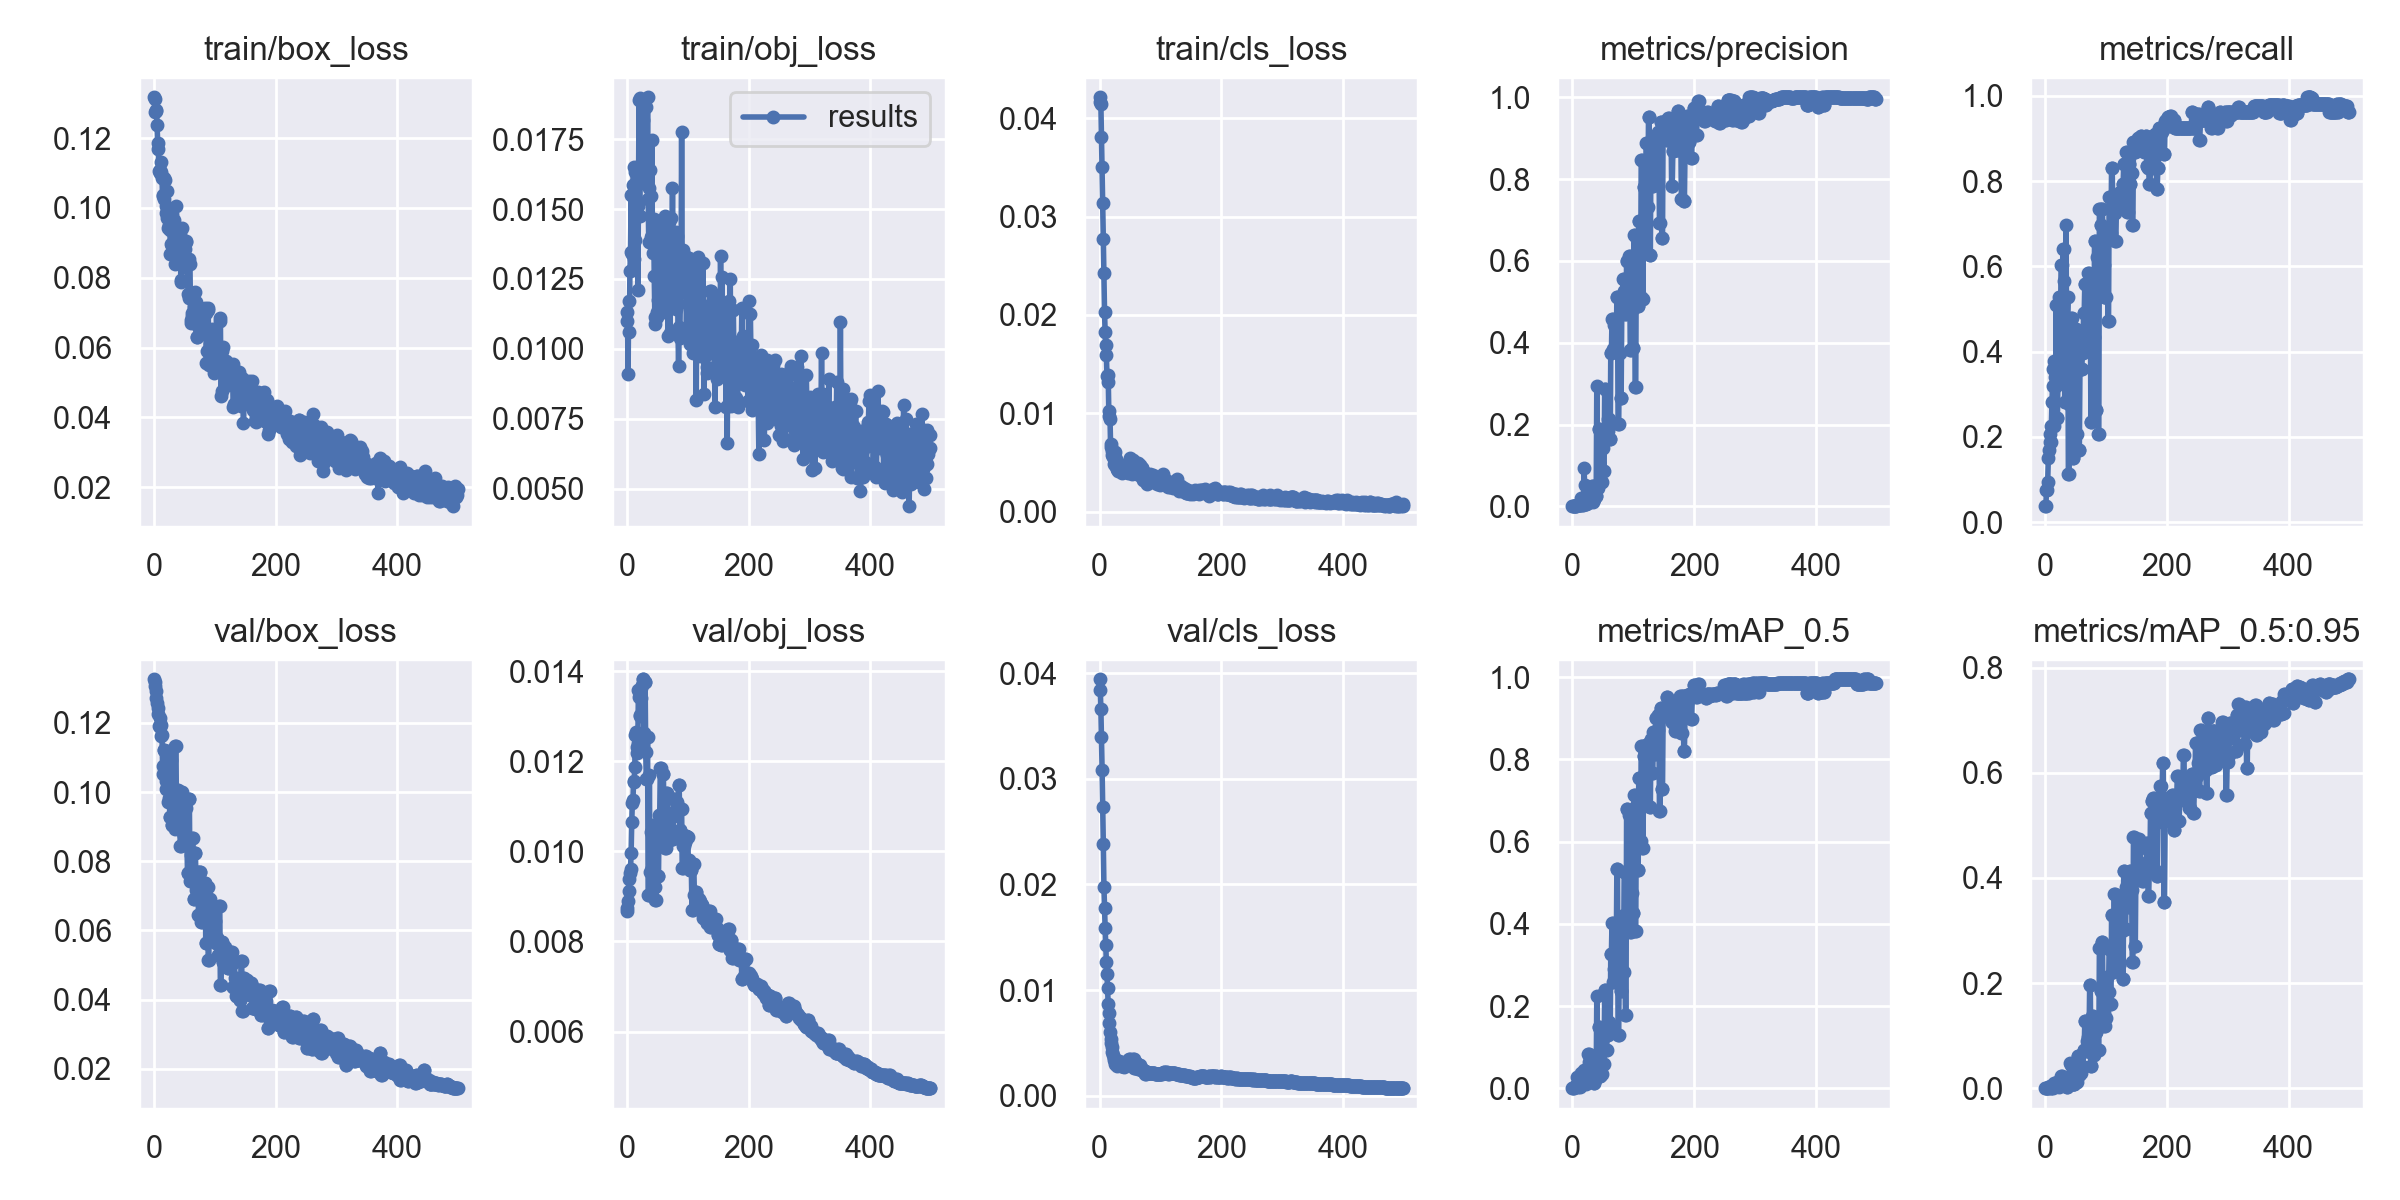

The file beside this chart, header and first rows:
epoch, train/box_loss, train/obj_loss, train/cls_loss, metrics/precision, metrics/recall, metrics/mAP_0.5, metrics/mAP_0.5:0.95, val/box_loss, val/obj_loss, val/cls_loss, x/lr0, x/lr1, x/lr2
0, 0.1317, 0.011, 0.04169, 0.000586, 0.03774, 0.000322, 7.972e-05, 0.1326, 0.008678, 0.03943, 0.0991, 0.0001, 0.0001
1, 0.1312, 0.01132, 0.04213, 0.0005716, 0.03774, 0.0003249, 6.4969e-05, 0.132, 0.008748, 0.03845, 0.0973, 0.0002994, 0.0002994
2, 0.1276, 0.009113, 0.0414, 0.001112, 0.07547, 0.00132, 0.0003002, 0.1308, 0.00889, 0.0366, 0.0955, 0.000498, 0.000498
3, 0.1279, 0.01171, 0.03812, 0.001072, 0.07547, 0.001945, 0.0006051, 0.1292, 0.009125, 0.03395, 0.0937, 0.0006958, 0.0006958
4, 0.1281, 0.01061, 0.03508, 0.001299, 0.09434, 0.004044, 0.00126, 0.1272, 0.009385, 0.03083, 0.09189, 0.0008929, 0.0008929
5, 0.1237, 0.01279, 0.03135, 0.001962, 0.1509, 0.006196, 0.001017, 0.1258, 0.009519, 0.02737, 0.09009, 0.001089, 0.001089
6, 0.1185, 0.01348, 0.02768, 0.002127, 0.1698, 0.006323, 0.001435, 0.1242, 0.009612, 0.0238, 0.08829, 0.001285, 0.001285
7, 0.1168, 0.01549, 0.02421, 0.002348, 0.1887, 0.01115, 0.00163, 0.1226, 0.009968, 0.01977, 0.08648, 0.001479, 0.001479
8, 0.1106, 0.01339, 0.02028, 0.002652, 0.2076, 0.02665, 0.004191, 0.1191, 0.01065, 0.01777, 0.08467, 0.001673, 0.001673
9, 0.1099, 0.01282, 0.01823, 0.002414, 0.1887, 0.00419, 0.0007152, 0.1189, 0.01107, 0.01589, 0.08287, 0.001866, 0.001866
10, 0.1109, 0.01584, 0.01697, 0.002823, 0.2264, 0.00534, 0.000826, 0.1215, 0.01113, 0.01424, 0.08106, 0.002058, 0.002058
11, 0.1103, 0.01651, 0.01595, 0.003567, 0.283, 0.01088, 0.001745, 0.1163, 0.01155, 0.01268, 0.07925, 0.00225, 0.00225
12, 0.1131, 0.01322, 0.01378, 0.004071, 0.3207, 0.003992, 0.000819, 0.1193, 0.01155, 0.01154, 0.07744, 0.002441, 0.002441
13, 0.1085, 0.01388, 0.01315, 0.00451, 0.3585, 0.006546, 0.00146, 0.1165, 0.01188, 0.01019, 0.07563, 0.002631, 0.002631
14, 0.1033, 0.01631, 0.01392, 0.0217, 0.2264, 0.03796, 0.01029, 0.1076, 0.01259, 0.008671, 0.07382, 0.00282, 0.00282
15, 0.1037, 0.01594, 0.01025, 0.004615, 0.3774, 0.02524, 0.00645, 0.1052, 0.01264, 0.007814, 0.07201, 0.003008, 0.003008
16, 0.1087, 0.01599, 0.009714, 0.00992, 0.3396, 0.02405, 0.0051, 0.1121, 0.0123, 0.006883, 0.07019, 0.003195, 0.003195
17, 0.1025, 0.01631, 0.009445, 0.003806, 0.3207, 0.02753, 0.003886, 0.1121, 0.01218, 0.005992, 0.06838, 0.003382, 0.003382
18, 0.1081, 0.01209, 0.006602, 0.005769, 0.5094, 0.01432, 0.003841, 0.1119, 0.01239, 0.005399, 0.06657, 0.003568, 0.003568
19, 0.09858, 0.01509, 0.006902, 0.09454, 0.2453, 0.04397, 0.01143, 0.1008, 0.01358, 0.005003, 0.06475, 0.003753, 0.003753
20, 0.1004, 0.0189, 0.006115, 0.05206, 0.2453, 0.03788, 0.008233, 0.1031, 0.01343, 0.004593, 0.06294, 0.003938, 0.003938
21, 0.1048, 0.01475, 0.00572, 0.01377, 0.3585, 0.02481, 0.007432, 0.112, 0.01299, 0.004174, 0.06112, 0.004121, 0.004121
22, 0.09714, 0.01895, 0.005558, 0.00578, 0.5283, 0.009397, 0.002281, 0.1082, 0.01303, 0.003859, 0.0593, 0.004304, 0.004304
23, 0.09411, 0.01888, 0.005618, 0.006485, 0.3396, 0.02609, 0.005864, 0.09702, 0.01362, 0.003606, 0.05749, 0.004486, 0.004486
24, 0.095, 0.01624, 0.004883, 0.02573, 0.5283, 0.03572, 0.009226, 0.1024, 0.01341, 0.003404, 0.05567, 0.004667, 0.004667
25, 0.09728, 0.01669, 0.004715, 0.008179, 0.4528, 0.04591, 0.0097, 0.09815, 0.01369, 0.003309, 0.05385, 0.004848, 0.004848
26, 0.0937, 0.01619, 0.006093, 0.01536, 0.6038, 0.08331, 0.02228, 0.0927, 0.01382, 0.003028, 0.05203, 0.005027, 0.005027
27, 0.08666, 0.01817, 0.005344, 0.01536, 0.6038, 0.08331, 0.02228, 0.0927, 0.01382, 0.003028, 0.05021, 0.005206, 0.005206
28, 0.08974, 0.01595, 0.004352, 0.01346, 0.5094, 0.06514, 0.01512, 0.1092, 0.01264, 0.002822, 0.04838, 0.005384, 0.005384
29, 0.09821, 0.01741, 0.004333, 0.0247, 0.6415, 0.0684, 0.01777, 0.0905, 0.01375, 0.003295, 0.04656, 0.005561, 0.005561
30, 0.08908, 0.0165, 0.004157, 0.0247, 0.6415, 0.0684, 0.01777, 0.0905, 0.01375, 0.003295, 0.04474, 0.005738, 0.005738
31, 0.08949, 0.01863, 0.004372, 0.01639, 0.566, 0.0501, 0.01431, 0.09711, 0.0122, 0.003243, 0.04291, 0.005913, 0.005913
32, 0.0964, 0.0159, 0.004675, 0.05107, 0.283, 0.04824, 0.01324, 0.09661, 0.0116, 0.00318, 0.04109, 0.006088, 0.006088
33, 0.08859, 0.01605, 0.004397, 0.05107, 0.283, 0.04824, 0.01324, 0.09661, 0.0116, 0.00318, 0.03926, 0.006262, 0.006262
34, 0.08704, 0.01899, 0.00453, 0.01187, 0.6981, 0.05699, 0.0126, 0.08918, 0.01254, 0.003014, 0.03744, 0.006436, 0.006436
35, 0.08407, 0.01535, 0.004201, 0.01694, 0.4717, 0.01263, 0.002763, 0.1132, 0.009041, 0.002786, 0.03561, 0.006608, 0.006608
36, 0.1006, 0.0138, 0.00389, 0.01694, 0.4717, 0.01263, 0.002763, 0.1132, 0.009041, 0.002786, 0.03378, 0.00678, 0.00678
37, 0.08954, 0.01576, 0.004297, 0.04216, 0.5283, 0.06265, 0.01223, 0.08991, 0.01169, 0.003129, 0.03195, 0.006951, 0.006951
38, 0.08525, 0.0164, 0.004443, 0.02558, 0.1132, 0.02495, 0.005588, 0.1007, 0.009535, 0.002811, 0.03012, 0.007121, 0.007121
39, 0.09163, 0.014, 0.004351, 0.02558, 0.1132, 0.02495, 0.005588, 0.1007, 0.009535, 0.002811, 0.02829, 0.00729, 0.00729
40, 0.08807, 0.01546, 0.004718, 0.2953, 0.3637, 0.2252, 0.0474, 0.09801, 0.01043, 0.00273, 0.02646, 0.007458, 0.007458
41, 0.08708, 0.01745, 0.004416, 0.04485, 0.2755, 0.03711, 0.009677, 0.09448, 0.009628, 0.003111, 0.02463, 0.007626, 0.007626
42, 0.08813, 0.01407, 0.004686, 0.04485, 0.2755, 0.03711, 0.009677, 0.09448, 0.009628, 0.003111, 0.02279, 0.007793, 0.007793
43, 0.09246, 0.01343, 0.004247, 0.1889, 0.479, 0.1503, 0.04347, 0.08441, 0.01058, 0.003214, 0.02096, 0.007959, 0.007959
44, 0.07884, 0.01465, 0.004462, 0.1889, 0.479, 0.1503, 0.04347, 0.08441, 0.01058, 0.003214, 0.01912, 0.008125, 0.008125
45, 0.07929, 0.01261, 0.004416, 0.06211, 0.1509, 0.03007, 0.007633, 0.1002, 0.009213, 0.003168, 0.01729, 0.008289, 0.008289
46, 0.09431, 0.01112, 0.003921, 0.06211, 0.1509, 0.03007, 0.007633, 0.1002, 0.009213, 0.003168, 0.01545, 0.008453, 0.008453
47, 0.08887, 0.01089, 0.004308, 0.06086, 0.3207, 0.03523, 0.008724, 0.09773, 0.008911, 0.003355, 0.01362, 0.008616, 0.008616
48, 0.0902, 0.01109, 0.004176, 0.06086, 0.3207, 0.03523, 0.008724, 0.09773, 0.008911, 0.003355, 0.01178, 0.008778, 0.008778
49, 0.08925, 0.01114, 0.004476, 0.1425, 0.4528, 0.1212, 0.03247, 0.08746, 0.01023, 0.003432, 0.00994, 0.008939, 0.008939
50, 0.08302, 0.01133, 0.005483, 0.1425, 0.4528, 0.1212, 0.03247, 0.08746, 0.01023, 0.003432, 0.00901, 0.00901, 0.00901
51, 0.0881, 0.01432, 0.004317, 0.08747, 0.2076, 0.05923, 0.01257, 0.09539, 0.009458, 0.003128, 0.00901, 0.00901, 0.00901
52, 0.09023, 0.01176, 0.004097, 0.08747, 0.2076, 0.05923, 0.01257, 0.09539, 0.009458, 0.003128, 0.00899, 0.00899, 0.00899
53, 0.09048, 0.01218, 0.003809, 0.2878, 0.434, 0.2386, 0.06179, 0.08522, 0.01081, 0.00333, 0.00897, 0.00897, 0.00897
54, 0.08457, 0.01457, 0.004548, 0.2878, 0.434, 0.2386, 0.06179, 0.08522, 0.01081, 0.00333, 0.008951, 0.008951, 0.008951
55, 0.08431, 0.01387, 0.005206, 0.1853, 0.1698, 0.09259, 0.02567, 0.07666, 0.01186, 0.003477, 0.008931, 0.008931, 0.008931
56, 0.07535, 0.01229, 0.004334, 0.1853, 0.1698, 0.09259, 0.02567, 0.07666, 0.01186, 0.003477, 0.008911, 0.008911, 0.008911
57, 0.07422, 0.01304, 0.004543, 0.184, 0.3585, 0.1293, 0.02863, 0.09808, 0.01043, 0.002618, 0.008891, 0.008891, 0.008891
58, 0.08541, 0.01238, 0.003971, 0.184, 0.3585, 0.1293, 0.02863, 0.09808, 0.01043, 0.002618, 0.008871, 0.008871, 0.008871
59, 0.08398, 0.01155, 0.004308, 0.2132, 0.3585, 0.1607, 0.0417, 0.07438, 0.01171, 0.003059, 0.008852, 0.008852, 0.008852
... 440 more rows
